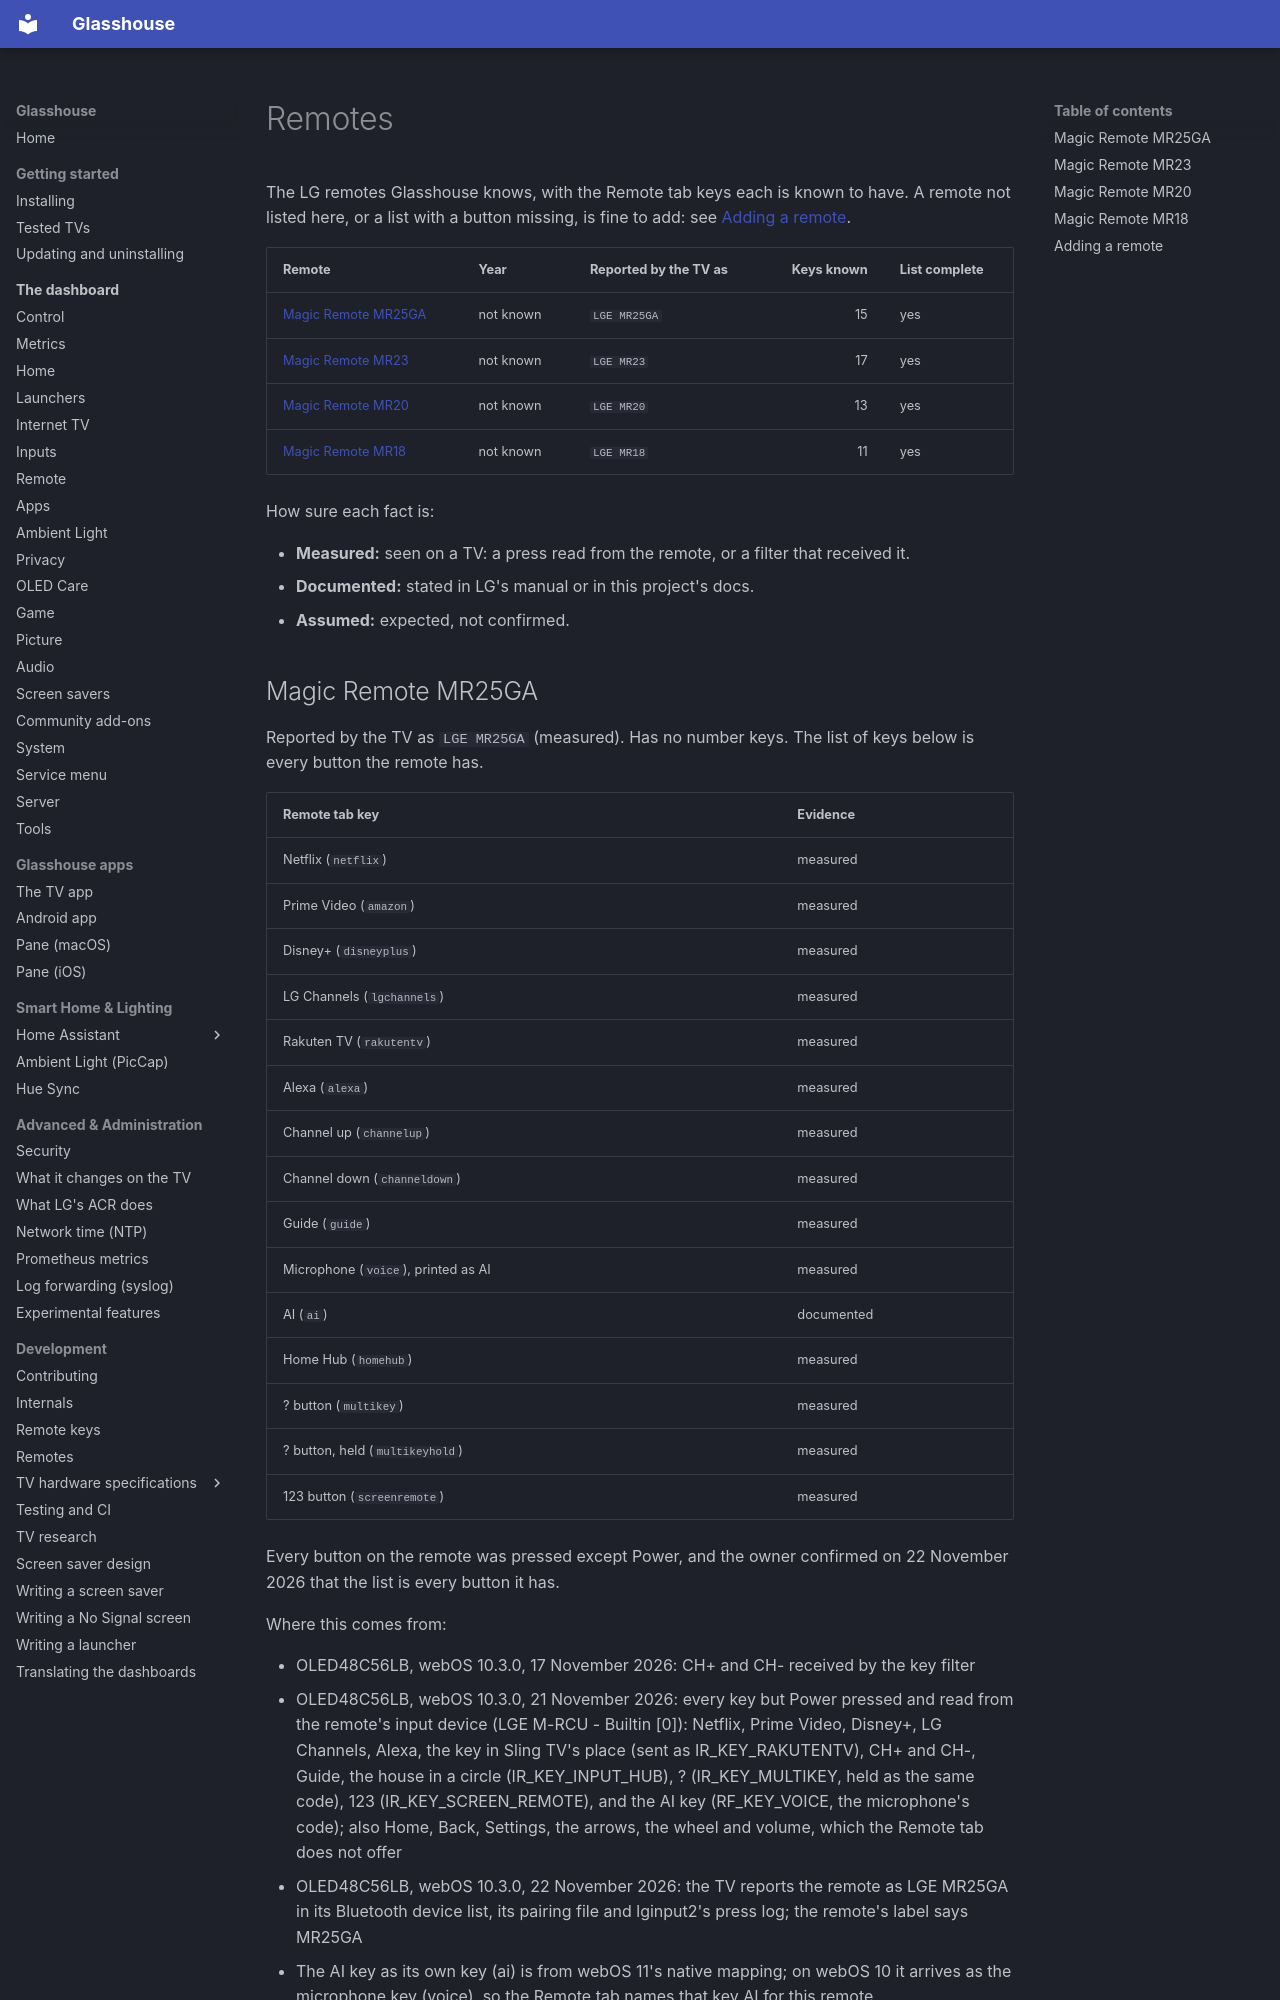

repository: rorygallagher2024/glasshouse · page: remotes/index.html · generator: mkdocs

# Remotes

<!-- Made by scripts/gen-remotes-doc.py from server/lib/remotes.json: edit that file, then run the script. -->

The LG remotes Glasshouse knows, with the Remote tab keys each is known to have. A remote not listed here, or a list with a button missing, is fine to add: see [Adding a remote](#adding-a-remote).

| Remote | Year | Reported by the TV as | Keys known | List complete |
| :----- | :--- | :-------------------- | ---------: | :------------ |
| [Magic Remote MR25GA](#mr25ga) | not known | `LGE MR25GA` | 15 | yes |
| [Magic Remote MR23](#mr23) | not known | `LGE MR23` | 17 | yes |
| [Magic Remote MR20](#mr20) | not known | `LGE MR20` | 13 | yes |
| [Magic Remote MR18](#mr18) | not known | `LGE MR18` | 11 | yes |

How sure each fact is:

* **Measured:** seen on a TV: a press read from the remote, or a filter that received it.
* **Documented:** stated in LG's manual or in this project's docs.
* **Assumed:** expected, not confirmed.
